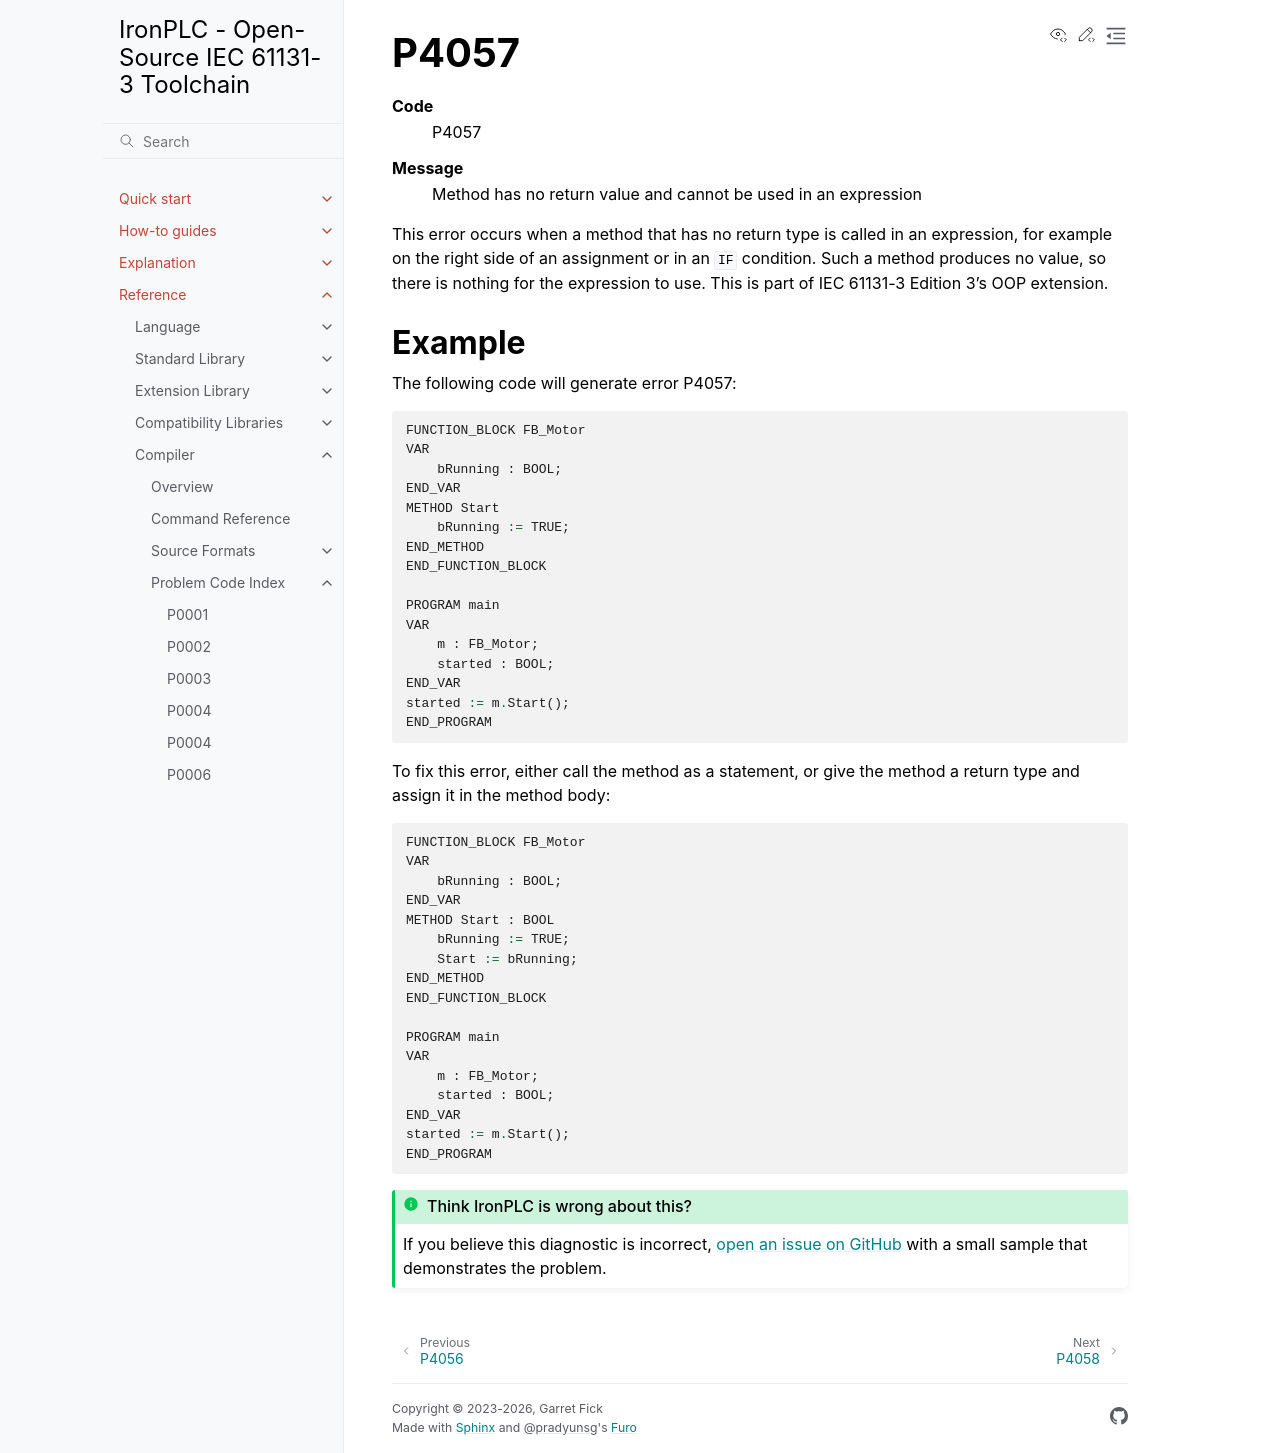

repository: ironplc/ironplc · page: reference/compiler/problems/P4057.html · generator: sphinx

=====
P4057
=====

.. problem-summary:: P4057

This error occurs when a method that has no return type is called in an
expression, for example on the right side of an assignment or in an ``IF``
condition. Such a method produces no value, so there is nothing for the
expression to use. This is part of IEC 61131-3 Edition 3's OOP extension.

Example
-------

The following code will generate error P4057:

.. code-block::

   FUNCTION_BLOCK FB_Motor
   VAR
       bRunning : BOOL;
   END_VAR
   METHOD Start
       bRunning := TRUE;
   END_METHOD
   END_FUNCTION_BLOCK

   PROGRAM main
   VAR
       m : FB_Motor;
       started : BOOL;
   END_VAR
   started := m.Start();
   END_PROGRAM

To fix this error, either call the method as a statement, or give the method
a return type and assign it in the method body:

.. code-block::

   FUNCTION_BLOCK FB_Motor
   VAR
       bRunning : BOOL;
   END_VAR
   METHOD Start : BOOL
       bRunning := TRUE;
       Start := bRunning;
   END_METHOD
   END_FUNCTION_BLOCK

   PROGRAM main
   VAR
       m : FB_Motor;
       started : BOOL;
   END_VAR
   started := m.Start();
   END_PROGRAM
